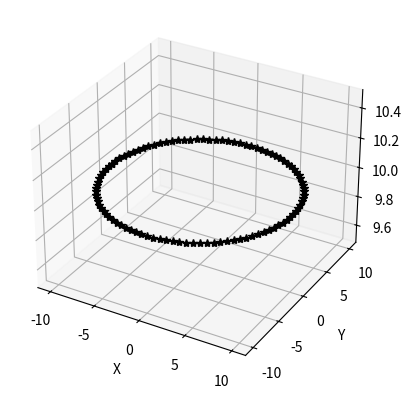

Here is the Python script that generated this plot:
import numpy as np
import matplotlib.pyplot as plt


def linear_path(length: float = 1.0, num_points: int = 100, direction: np.ndarray = np.array([1., 0., 0.]), start_point: np.ndarray = np.array([0., 0., 0.])):
    # Normalize the direction vector
    direction_normalized = direction / np.linalg.norm(direction)

    # Calculate the end point of the linear path
    end_point = start_point + length * direction_normalized

    # Create the curve segment from start to end point
    curve_segment = np.linspace(start_point, end_point, num_points)

    return curve_segment



def circular_path(radius: float = 1.0, num_points: int = 100, center: np.ndarray = np.array([0., 0., 0.]), normal: np.ndarray = np.array([0., 0., 1.])):
    # Normalize the normal vector
    normal_normalized = normal / np.linalg.norm(normal)

    # Generate an orthogonal vector to the normal
    u, _, _ = np.linalg.svd(normal_normalized.reshape((3, 1)))
    orthogonal_vector = u[:, -1]

    # Generate angles for the circular path
    angles = np.linspace(0, 2 * np.pi, num_points)

    # Calculate the points on the circle using the normal and orthogonal vectors
    circle_points = center + radius * (np.cos(angles)[:, np.newaxis] * orthogonal_vector[np.newaxis, :] + np.sin(angles)[:, np.newaxis] * np.cross(normal_normalized, orthogonal_vector)[np.newaxis, :])

    return circle_points


def wave_path(amplitude: float = 1.0, wavelength: float = 2*np.pi, num_points: int = 100, start_point: np.ndarray = np.array([0., 0., 0.]), direction: np.ndarray = np.array([1., 0., 0.]), up: np.ndarray = np.array([0., 0., 1.])):
    # Calculate the displacement along the direction vector
    displacement = wavelength / (num_points - 1)

    # Calculate the points on the sine wave
    t = np.linspace(0, wavelength, num_points)
    x = start_point[0] + t * direction[0]
    y = start_point[1] + amplitude * np.sin(t)
    z = start_point[2] + t * direction[2] * np.cos(t)

    # Create the curve segment from the sine wave points
    curve_segment = np.column_stack((x, y, z))

    return curve_segment

def rpy_to_direction(roll: float = 0.0, pitch: float = 0.0, yaw: float = 0.0):
    # Create the rotation matrix
    rotation_matrix = np.array([
        [np.cos(yaw) * np.cos(pitch),
         np.cos(yaw) * np.sin(pitch) * np.sin(roll) - np.sin(yaw) * np.cos(roll),
         np.cos(yaw) * np.sin(pitch) * np.cos(roll) + np.sin(yaw) * np.sin(roll)],
        [np.sin(yaw) * np.cos(pitch),
         np.sin(yaw) * np.sin(pitch) * np.sin(roll) + np.cos(yaw) * np.cos(roll),
         np.sin(yaw) * np.sin(pitch) * np.cos(roll) - np.cos(yaw) * np.sin(roll)],
        [-np.sin(pitch),
         np.cos(pitch) * np.sin(roll),
         np.cos(pitch) * np.cos(roll)]
    ])

    # Direction vector is the third column of the rotation matrix
    direction = rotation_matrix[:, 2]

    return direction


def main():
    # Create a figure and 3D axes
    fig = plt.figure()
    fig.canvas.mpl_connect('close_event', quit)
    ax = fig.add_subplot(111, projection='3d')
    path = circular_path(10.0, normal=rpy_to_direction(pitch=np.radians(0.0)), center=np.array([0, 0, 10]))
    print(path)
    # path = circular_path(10.0, normal=[1.0, 0.0 , 0.0])

    ax.plot(path[:, 0], path[:, 1], path[:, 2], '*--k',)
    ax.set_xlabel('X')
    ax.set_ylabel('Y')
    ax.set_zlabel('Z')
    # ax.legend()
    plt.show()

if __name__ == '__main__':
    main()



